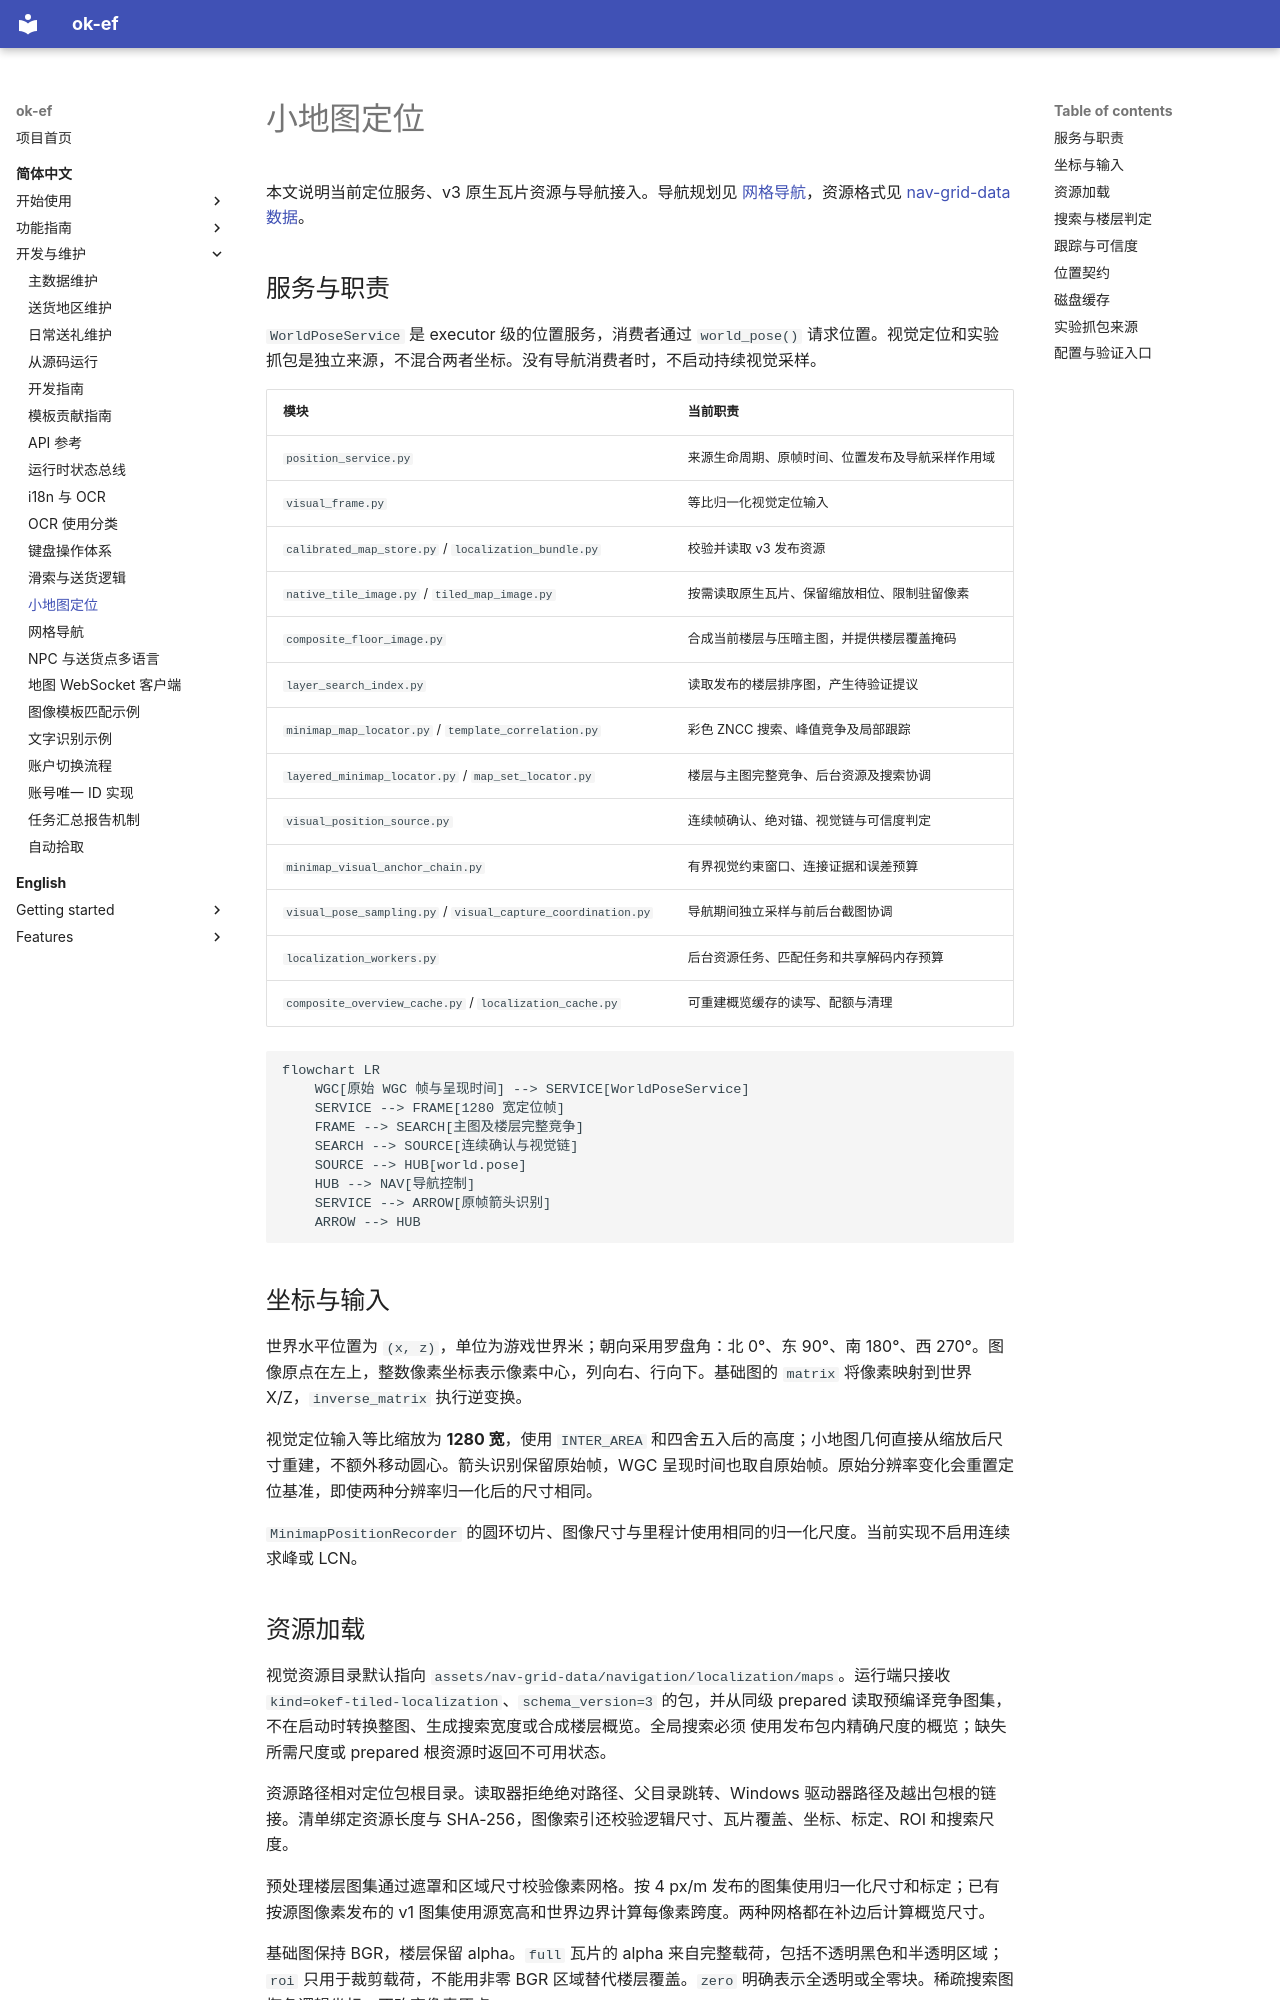

repository: AliceJump/ok-end-field · page: dev/小地图定位/index.html · generator: mkdocs

# 小地图定位

本文说明当前定位服务、v3 原生瓦片资源与导航接入。导航规划见 [网格导航](网格导航.md)，资源格式见 [nav-grid-data 数据](nav-grid-data格式.md)。

## 服务与职责

`WorldPoseService` 是 executor 级的位置服务，消费者通过 `world_pose()` 请求位置。视觉定位和实验抓包是独立来源，不混合两者坐标。没有导航消费者时，不启动持续视觉采样。

| 模块 | 当前职责 |
| --- | --- |
| `position_service.py` | 来源生命周期、原帧时间、位置发布及导航采样作用域 |
| `visual_frame.py` | 等比归一化视觉定位输入 |
| `calibrated_map_store.py` / `localization_bundle.py` | 校验并读取 v3 发布资源 |
| `native_tile_image.py` / `tiled_map_image.py` | 按需读取原生瓦片、保留缩放相位、限制驻留像素 |
| `composite_floor_image.py` | 合成当前楼层与压暗主图，并提供楼层覆盖掩码 |
| `layer_search_index.py` | 读取发布的楼层排序图，产生待验证提议 |
| `minimap_map_locator.py` / `template_correlation.py` | 彩色 ZNCC 搜索、峰值竞争及局部跟踪 |
| `layered_minimap_locator.py` / `map_set_locator.py` | 楼层与主图完整竞争、后台资源及搜索协调 |
| `visual_position_source.py` | 连续帧确认、绝对锚、视觉链与可信度判定 |
| `minimap_visual_anchor_chain.py` | 有界视觉约束窗口、连接证据和误差预算 |
| `visual_pose_sampling.py` / `visual_capture_coordination.py` | 导航期间独立采样与前后台截图协调 |
| `localization_workers.py` | 后台资源任务、匹配任务和共享解码内存预算 |
| `composite_overview_cache.py` / `localization_cache.py` | 可重建概览缓存的读写、配额与清理 |

```mermaid
flowchart LR
    WGC[原始 WGC 帧与呈现时间] --> SERVICE[WorldPoseService]
    SERVICE --> FRAME[1280 宽定位帧]
    FRAME --> SEARCH[主图及楼层完整竞争]
    SEARCH --> SOURCE[连续确认与视觉链]
    SOURCE --> HUB[world.pose]
    HUB --> NAV[导航控制]
    SERVICE --> ARROW[原帧箭头识别]
    ARROW --> HUB
```

## 坐标与输入

世界水平位置为 `(x, z)`，单位为游戏世界米；朝向采用罗盘角：北 0°、东 90°、南 180°、西 270°。图像原点在左上，整数像素坐标表示像素中心，列向右、行向下。基础图的 `matrix` 将像素映射到世界 X/Z，`inverse_matrix` 执行逆变换。

视觉定位输入等比缩放为 **1280 宽**，使用 `INTER_AREA` 和四舍五入后的高度；小地图几何直接从缩放后尺寸重建，不额外移动圆心。箭头识别保留原始帧，WGC 呈现时间也取自原始帧。原始分辨率变化会重置定位基准，即使两种分辨率归一化后的尺寸相同。

`MinimapPositionRecorder` 的圆环切片、图像尺寸与里程计使用相同的归一化尺度。当前实现不启用连续求峰或 LCN。
